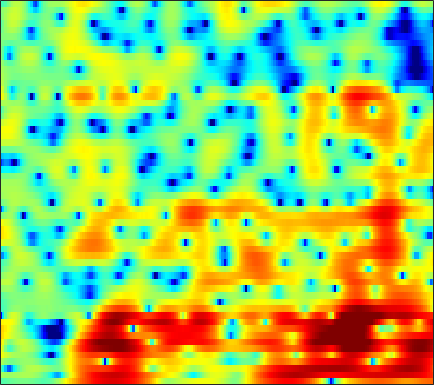

Source data for this figure (header and first rows):
-1.9629, -1.8154, -1.6096, -1.4005, -1.2492, -1.0529, -0.86292, -0.72688, -0.56588, -0.44685, -0.37942, -0.37164, -0.42139, -0.53651, -0.66532, -0.88378, -1.1493, -1.3579, -1.6041, -1.7757, -1.8211, -1.7444, -1.477, -1.0157
1.469, 1.351, 1.219, 1.133, 1.106, 1.121, 1.189, 1.267, 1.392, 1.519, 1.621, 1.67, 1.68, 1.611, 1.502, 1.271, 0.9345, 0.6079, 0.06083, -0.6239, -1.466, -2.223, -3.436, -4.949
-1.865, -3.945, -7.571, -11.89, -12.55, -8.883, -5.489, -3.611, -1.75, -0.4038, 0.5691, 1.107, 1.615, 1.926, 2.053, 2.108, 2.048, 1.934, 1.703, 1.39, 1.018, 0.7134, 0.2888, -0.1308
2.219, 1.363, 0.3737, -0.3106, -0.5673, -0.5926, -0.3631, -0.1038, 0.255, 0.5721, 0.8045, 0.9031, 0.9328, 0.8319, 0.6796, 0.3691, -0.06587, -0.4807, -1.134, -1.85, -2.55, -2.98, -3.322, -3.305
4.955, 4.227, 3.346, 2.614, 2.181, 1.758, 1.499, 1.382, 1.288, 1.212, 1.111, 0.9844, 0.7221, 0.3165, -0.1001, -0.8107, -1.764, -2.665, -4.163, -6.063, -8.533, -11.06, -16.32, -25.82
4.681, 2.788, 0.08454, -2.175, -2.805, -2.064, -0.6742, 0.2815, 1.28, 1.927, 2.267, 2.337, 2.211, 1.846, 1.422, 0.6969, -0.1778, -0.8757, -1.889, -2.967, -4.107, -4.948, -5.9, -6.385
6.112, 4.345, 1.993, 0.2628, -0.1342, 0.3663, 1.279, 1.897, 2.488, 2.762, 2.744, 2.568, 2.138, 1.497, 0.87, -0.1157, -1.257, -2.218, -3.748, -5.503, -7.446, -8.878, -10.63, -12.08
7.077, 6.276, 5.28, 4.398, 3.826, 3.173, 2.602, 2.192, 1.62, 0.9907, 0.2656, -0.3656, -1.31, -2.387, -3.352, -4.869, -6.714, -8.274, -10.57, -13.01, -15.61, -17.76, -20.91, -23.63
7.13, 6.511, 5.737, 4.982, 4.416, 3.64, 2.8, 2.118, 1.139, 0.08629, -1.021, -1.902, -3.099, -4.278, -5.151, -6.377, -7.707, -8.793, -10.58, -13.28, -16.99, -19.54, -20.31, -20.66
5.537, 5.218, 5.091, 5.081, 4.999, 4.679, 4.055, 3.333, 1.976, 0.09649, -2.395, -4.706, -7.894, -8.924, -7.829, -6.013, -4.935, -4.639, -4.763, -5.13, -5.371, -5.721, -7.034, -9.186
-15.84, -6.041, -1.127, 1.369, 2.467, 3.251, 3.407, 3.151, 2.338, 1.045, -0.5854, -1.965, -3.578, -3.943, -3.342, -2.06, -0.9292, -0.307, 0.2627, 0.6438, 0.6969, 0.4214, -0.111, -0.3111
-2.687, -2.356, -1.618, -0.8016, -0.2611, 0.2843, 0.6043, 0.7011, 0.6628, 0.4685, 0.2223, 0.01835, -0.1873, -0.2113, -0.1304, -0.02269, 0.1322, 0.2726, 0.4703, 0.5785, 0.5164, 0.4604, 0.5099, 0.5002
-2.563, -2.066, -1.466, -0.9384, -0.6122, -0.2657, -0.0275, 0.09868, 0.2194, 0.2701, 0.2576, 0.269, 0.2986, 0.3423, 0.3948, 0.4806, 0.5871, 0.6711, 0.739, 0.7449, 0.7448, 0.7671, 0.7095, 0.4817
-1.886, -1.318, -0.734, -0.3294, -0.1272, 0.03009, 0.07513, 0.04241, -0.04451, -0.13, -0.1978, -0.2018, -0.1259, -0.006702, 0.133, 0.396, 0.67, 0.8387, 1.007, 1.119, 1.176, 1.131, 0.9083, 0.6281
0.4429, 0.7605, 1.055, 1.165, 1.12, 0.8875, 0.4601, -0.005312, -0.815, -1.691, -2.438, -2.772, -2.718, -2.073, -1.4, -0.4239, 0.4284, 0.9413, 1.478, 1.83, 1.937, 1.827, 1.558, 1.199
1.972, 2.259, 2.5, 2.537, 2.407, 1.955, 1.119, 0.1919, -1.613, -4.492, -9.46, -17.56, -16.24, -7.49, -4.188, -1.405, 0.3888, 1.34, 2.19, 2.628, 2.715, 2.63, 2.3, 1.542
-0.03352, 0.6804, 1.37, 1.793, 1.926, 1.845, 1.47, 1.023, 0.2038, -0.8505, -1.823, -2.315, -2.34, -1.614, -0.8905, 0.06105, 0.8503, 1.318, 1.702, 1.81, 1.746, 1.596, 1.111, 0.3502
-2.181, -1.254, -0.272, 0.4747, 0.8856, 1.281, 1.5, 1.548, 1.529, 1.423, 1.283, 1.156, 1.025, 0.9989, 0.9592, 0.869, 0.751, 0.5837, 0.2432, -0.1538, -0.5698, -0.9282, -1.442, -1.637
-2.662, -2.243, -1.44, -0.5128, 0.1886, 1.037, 1.721, 2.088, 2.401, 2.582, 2.582, 2.523, 2.326, 1.973, 1.651, 1.112, 0.3962, -0.3042, -1.431, -2.813, -4.519, -5.797, -6.709, -6.386
-9.884, -9.769, -6.034, -2.763, -0.9559, 0.7681, 1.911, 2.505, 2.96, 3.109, 3.032, 2.872, 2.535, 2.002, 1.562, 0.8585, -0.06719, -0.8805, -2.243, -4.225, -6.957, -9.829, -15.73, -12.67
-3.174, -3.349, -2.154, -0.5316, 0.534, 1.59, 2.203, 2.418, 2.436, 2.105, 1.546, 0.9568, 0.1058, -0.6858, -1.25, -1.859, -2.258, -2.49, -2.88, -3.255, -3.659, -3.992, -3.911, -3.453
4.146, 3.803, 3.51, 3.36, 3.258, 3.044, 2.692, 2.248, 1.433, 0.3116, -1.221, -2.735, -5.225, -8.098, -9.977, -10.16, -8.182, -6.754, -5.274, -4.209, -3.624, -3.319, -2.866, -2.769
6.339, 5.901, 5.322, 4.734, 4.253, 3.541, 2.723, 1.997, 0.8221, -0.5987, -2.345, -3.923, -6.687, -9.849, -11.91, -11.86, -9.246, -7.507, -5.698, -4.56, -3.969, -3.728, -3.957, -4.523
6.298, 5.819, 5.161, 4.442, 3.873, 3.038, 2.095, 1.367, 0.3018, -0.7995, -1.868, -2.588, -3.457, -4.049, -4.306, -4.256, -3.961, -3.625, -3.139, -2.873, -2.766, -2.947, -3.577, -4.486
4.814, 4.391, 3.858, 3.288, 2.798, 1.97, 0.879, -0.04662, -1.428, -2.724, -3.665, -3.894, -3.538, -2.98, -2.448, -1.716, -1.172, -0.8046, -0.4923, -0.3661, -0.3634, -0.5673, -0.8299, -1.398
0.021, 0.2056, 0.8447, 1.366, 1.427, 1.04, -0.02388, -1.426, -4.178, -9.157, -20.37, -14.89, -7.297, -3.589, -1.798, -0.2636, 0.7358, 1.225, 1.529, 1.641, 1.498, 1.354, 1.128, 0.8134
-12.93, -6.695, -2.335, -0.09434, 0.7996, 1.256, 1.076, 0.5353, -0.5242, -1.671, -2.408, -2.291, -1.367, -0.2191, 0.5641, 1.306, 1.734, 1.782, 1.602, 1.087, 0.2907, -0.3775, -1.413, -1.823
-0.6103, -0.3173, 0.3724, 1.075, 1.514, 1.881, 2.002, 1.99, 1.799, 1.589, 1.437, 1.358, 1.338, 1.357, 1.325, 1.212, 0.8906, 0.4858, -0.3181, -1.583, -3.409, -5.505, -9.629, -19.68
1.109, 1.246, 1.462, 1.673, 1.81, 1.94, 1.972, 1.966, 1.87, 1.696, 1.491, 1.295, 0.9898, 0.6556, 0.3419, -0.1082, -0.6576, -1.1, -1.845, -2.72, -3.799, -4.654, -5.808, -6.417
1.35, 1.466, 1.586, 1.686, 1.729, 1.751, 1.727, 1.646, 1.508, 1.271, 0.9261, 0.6141, 0.08867, -0.534, -1.03, -1.741, -2.373, -2.785, -3.173, -3.332, -3.343, -3.226, -3.03, -2.551
1.204, 1.265, 1.336, 1.392, 1.425, 1.441, 1.434, 1.384, 1.25, 1.029, 0.6394, 0.2359, -0.5128, -1.553, -2.537, -4.109, -5.809, -6.836, -7.037, -5.964, -4.321, -3.186, -1.809, -0.7444
-0.3351, -0.3038, -0.2355, -0.1874, -0.1455, -0.07053, 0.02929, 0.1742, 0.3308, 0.438, 0.4159, 0.2059, -0.3423, -1.377, -2.586, -4.97, -9.026, -14.07, -15.75, -8.479, -4.176, -2.094, -0.01669, 1.32
-5.802, -5.434, -5.113, -5.158, -5.403, -5.75, -5.72, -5.136, -3.883, -2.561, -1.45, -0.9038, -0.5003, -0.4812, -0.6785, -1.185, -1.705, -1.957, -1.746, -0.9887, 0.1464, 0.9845, 2.058, 2.849
-13.53, -11.1, -9.794, -10.07, -11.49, -15.94, -41.2, -18.18, -10.15, -6.098, -3.589, -2.26, -1.071, -0.3215, 0.06162, 0.3674, 0.5952, 0.7454, 1.004, 1.312, 1.675, 1.996, 2.378, 2.786
-7.731, -7.139, -6.636, -6.59, -6.779, -7.154, -7.062, -6.433, -5, -3.461, -2.043, -1.21, -0.3125, 0.3095, 0.6264, 0.9383, 1.105, 1.201, 1.246, 1.298, 1.313, 1.354, 1.39, 1.524
-1.149, -1.054, -0.9257, -0.8371, -0.7744, -0.7132, -0.5456, -0.4091, -0.1129, 0.214, 0.4904, 0.6658, 0.8146, 0.8997, 0.8878, 0.8221, 0.673, 0.5091, 0.216, -0.1658, -0.5991, -1.001, -1.42, -1.796
2.745, 2.811, 2.87, 2.889, 2.853, 2.778, 2.612, 2.459, 2.151, 1.781, 1.289, 0.8945, 0.2877, -0.3127, -0.7017, -1.192, -1.579, -1.907, -2.396, -3.187, -4.346, -5.536, -7.676, -10.15
4.336, 4.455, 4.535, 4.518, 4.427, 4.195, 3.784, 3.376, 2.621, 1.6, 0.3197, -0.8532, -2.656, -4.581, -5.796, -6.552, -6.39, -6.019, -5.772, -5.965, -6.858, -7.941, -10.22, -13.48
4.363, 4.605, 4.838, 4.933, 4.91, 4.685, 4.263, 3.758, 2.841, 1.53, -0.256, -2.061, -5.312, -10.54, -17.88, -20.82, -11.87, -8.99, -7.086, -6.249, -6.138, -6.509, -7.154, -8.062
2.602, 3.16, 3.8, 4.25, 4.454, 4.485, 4.294, 3.946, 3.274, 2.313, 1.075, -0.08243, -1.734, -3.438, -4.427, -5.099, -4.957, -4.548, -4.138, -3.958, -4.073, -4.476, -5.263, -6.329
-1.274, 0.1716, 1.635, 2.631, 3.107, 3.482, 3.554, 3.44, 3.094, 2.584, 1.928, 1.36, 0.6154, -0.07358, -0.5353, -0.9569, -1.232, -1.381, -1.503, -1.734, -2.098, -2.438, -3.203, -4.167
-2.536, -0.9253, 0.5483, 1.456, 1.88, 2.216, 2.313, 2.31, 2.13, 1.802, 1.324, 0.9582, 0.3773, -0.103, -0.3754, -0.5897, -0.6383, -0.6391, -0.5866, -0.5963, -0.7658, -0.9765, -1.382, -2.009
1.608, 1.685, 1.612, 1.389, 1.2, 0.9782, 0.9525, 0.9845, 0.9997, 0.7785, 0.2427, -0.3845, -1.492, -2.634, -3.106, -2.935, -1.982, -1.114, -0.2044, 0.3973, 0.603, 0.4354, -0.03333, -0.781
5.171, 4.159, 2.33, -0.1598, -2.381, -4.499, -3.512, -1.973, -0.3636, 0.3294, 0.07809, -0.8923, -3.365, -8.627, -19.93, -11.33, -4.017, -1.161, 1.089, 2.291, 2.743, 2.639, 1.845, 0.2566
4.149, 2.909, 0.7246, -2.258, -5.076, -8.008, -6.489, -4.31, -2.251, -1.115, -0.7744, -0.9394, -1.543, -2.269, -2.505, -2.097, -0.9919, -0.04988, 1.022, 1.714, 1.992, 1.961, 1.527, 0.6687
2.547, 1.817, 0.7415, -0.3367, -1.036, -1.651, -1.814, -1.719, -1.388, -1.076, -0.8597, -0.7486, -0.6984, -0.6603, -0.6016, -0.4331, -0.1801, 0.02195, 0.2933, 0.4901, 0.5636, 0.5242, 0.4007, 0.2168
1.965, 1.522, 0.9368, 0.4008, 0.06896, -0.2411, -0.4027, -0.4354, -0.3846, -0.2784, -0.1542, -0.07542, 0.009301, 0.06541, 0.08262, 0.09696, 0.08709, 0.06239, 0.002133, -0.0786, -0.1741, -0.2611, -0.3588, -0.4169
1.672, 1.222, 0.6695, 0.234, 0.01584, -0.1234, -0.09706, 0.02031, 0.216, 0.4502, 0.662, 0.7756, 0.8779, 0.8942, 0.8516, 0.7048, 0.4672, 0.2416, -0.1314, -0.5466, -0.9412, -1.169, -1.372, -1.415
1.243, 0.3885, -0.7037, -1.491, -1.723, -1.526, -0.8931, -0.2962, 0.473, 1.14, 1.643, 1.903, 2.102, 2.127, 2.032, 1.724, 1.22, 0.7037, -0.1772, -1.284, -2.53, -3.388, -4.126, -4.014
0.3181, -1.572, -5.068, -9.817, -11.34, -7.286, -3.543, -1.606, 0.2557, 1.496, 2.308, 2.718, 3.003, 3.048, 2.93, 2.567, 1.935, 1.24, -0.04758, -1.949, -4.884, -8.466, -18.77, -14.18
-0.1376, -1.597, -3.93, -6.135, -6.644, -5.275, -3.19, -1.806, -0.4332, 0.4936, 1.068, 1.306, 1.443, 1.413, 1.304, 1.075, 0.7105, 0.3277, -0.402, -1.388, -2.601, -3.494, -4.236, -3.779
0.06986, -0.3471, -0.8703, -1.249, -1.38, -1.318, -1.091, -0.9148, -0.7815, -0.8196, -1.06, -1.373, -1.821, -2.197, -2.336, -2.303, -2.065, -1.824, -1.529, -1.3, -1.12, -0.9599, -0.6414, -0.1396
-0.1055, 0.09702, 0.309, 0.4413, 0.4824, 0.4572, 0.2903, 0.01426, -0.5484, -1.455, -2.8, -4.124, -6.359, -8.68, -9.458, -8.243, -5.981, -4.45, -2.786, -1.553, -0.6312, -0.1062, 0.4983, 1.026
-1.121, -0.1698, 0.7914, 1.435, 1.727, 1.85, 1.673, 1.345, 0.5977, -0.5851, -2.305, -4.028, -7.258, -11.68, -13.85, -10.57, -6.696, -4.597, -2.541, -1.095, -0.08138, 0.4487, 0.9145, 1.153
-1.837, -0.3286, 1.117, 2.072, 2.525, 2.822, 2.804, 2.613, 2.066, 1.257, 0.2193, -0.6637, -1.869, -2.805, -3.16, -3.099, -2.516, -1.911, -1.063, -0.3195, 0.2161, 0.4706, 0.4902, 0.1359
-0.263, 0.611, 1.603, 2.36, 2.768, 3.11, 3.209, 3.099, 2.742, 2.165, 1.381, 0.6812, -0.2764, -1.197, -1.762, -2.183, -2.17, -1.887, -1.338, -0.7388, -0.2788, -0.1141, -0.228, -0.8323
0.4307, 0.7611, 1.286, 1.857, 2.268, 2.696, 2.918, 2.9, 2.67, 2.108, 1.214, 0.2917, -1.248, -3.234, -4.933, -7.009, -7.426, -6.281, -4.178, -2.352, -1.052, -0.4669, -0.06696, -0.1336
-2.261, -2.353, -1.67, -0.4537, 0.4667, 1.469, 2.109, 2.37, 2.349, 1.937, 1.127, 0.2331, -1.481, -3.995, -6.767, -11.9, -13.28, -9.287, -5.109, -2.449, -0.7384, 0.1095, 0.8063, 1.115
